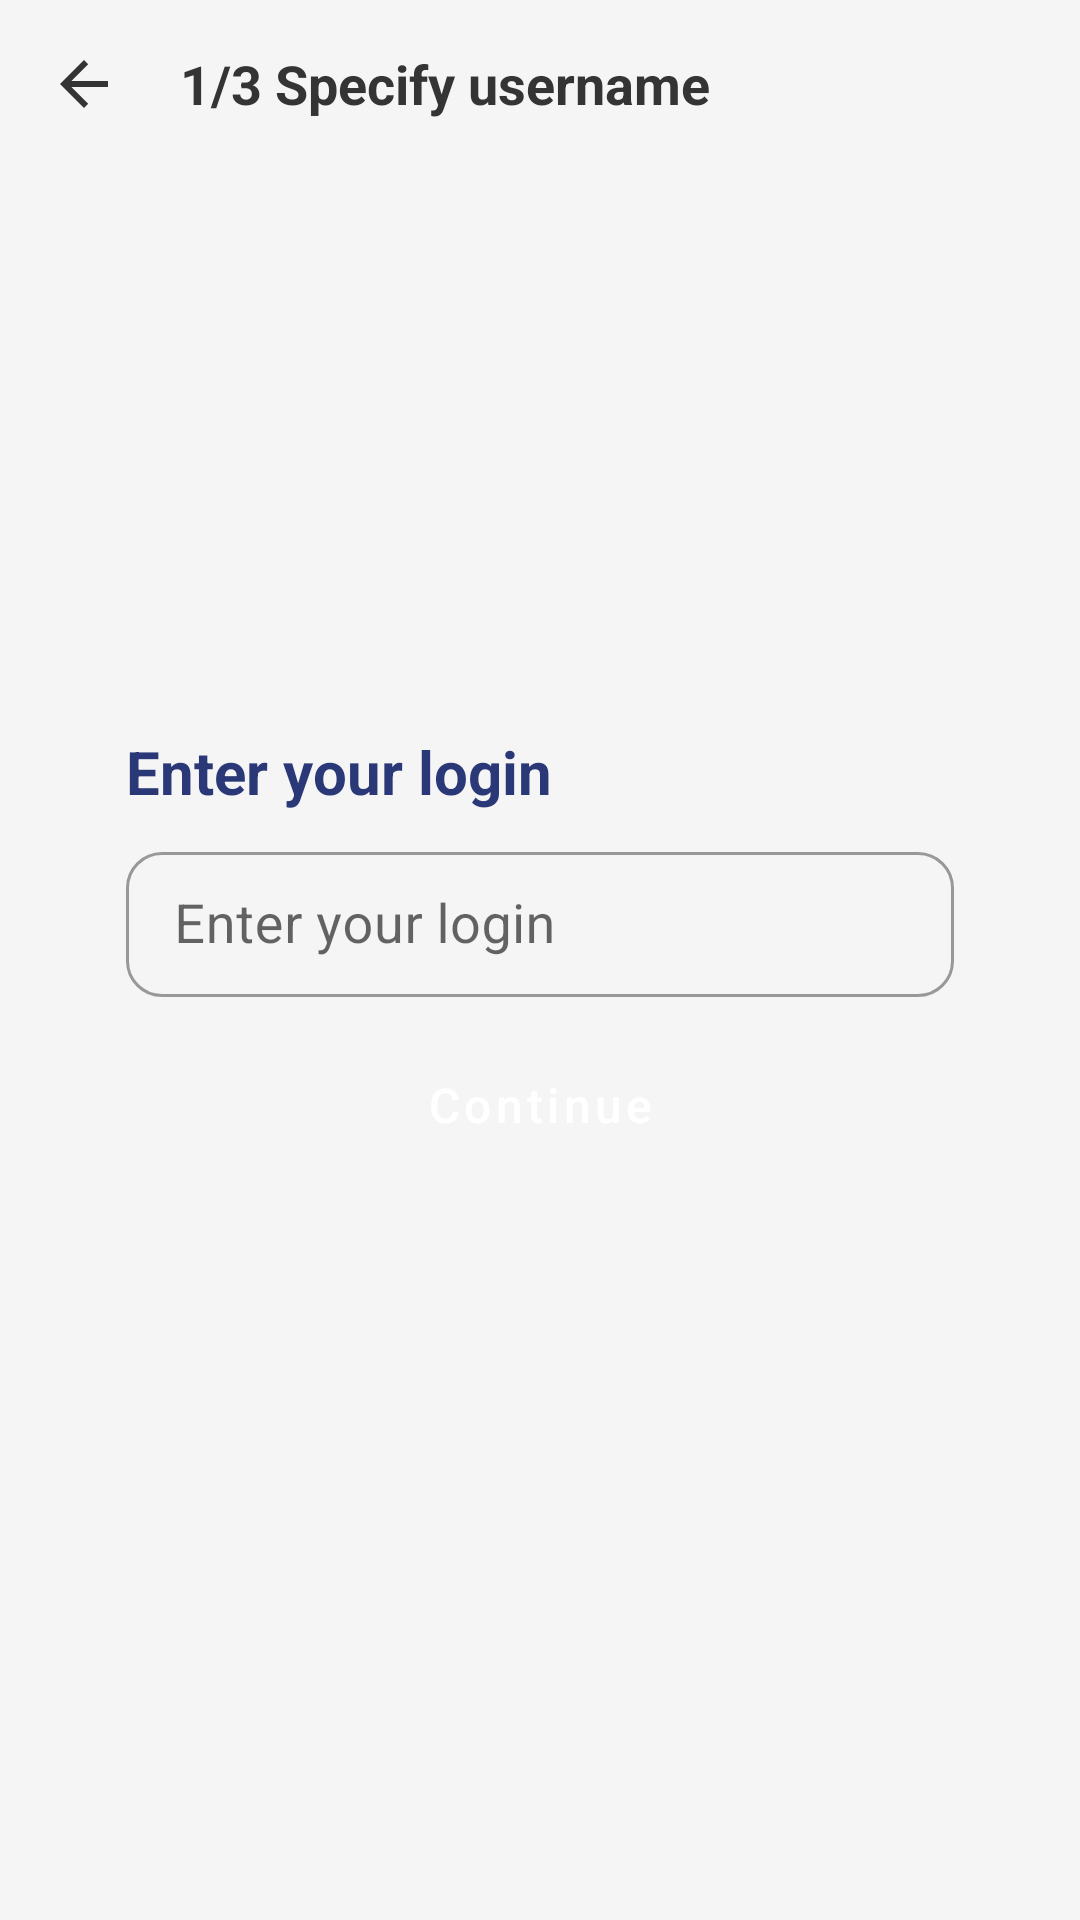

Here is an Android app screen rendered from its layout file. Give the layout XML and the strings, colors and styles it references.
<!-- AndroidManifest.xml: application theme Theme.AffinidiID -->
<!-- res/layout/fragment_reset_password_set_username.xml -->
<?xml version="1.0" encoding="utf-8"?>
<androidx.constraintlayout.widget.ConstraintLayout xmlns:android="http://schemas.android.com/apk/res/android"
    xmlns:app="http://schemas.android.com/apk/res-auto"
    android:layout_width="match_parent"
    android:layout_height="match_parent"
    xmlns:tools="http://schemas.android.com/tools">

    <com.google.android.material.appbar.MaterialToolbar
        android:id="@+id/toolbar"
        style="@style/ToolbarWithBackNav"
        app:title="@string/reset_password_stage_1"
        android:layout_width="0dp"
        android:layout_height="wrap_content"
        app:layout_constraintTop_toTopOf="parent"
        app:layout_constraintStart_toStartOf="parent"
        app:layout_constraintEnd_toEndOf="parent"/>

    <androidx.constraintlayout.widget.ConstraintLayout
        style="@style/PrimaryCardStyle"
        android:padding="@dimen/primary_card_padding"
        android:layout_marginStart="@dimen/auth_form_horizontal_margin"
        android:layout_marginEnd="@dimen/auth_form_horizontal_margin"
        android:layout_width="0dp"
        android:layout_height="wrap_content"
        app:layout_constraintBottom_toBottomOf="parent"
        app:layout_constraintEnd_toEndOf="parent"
        app:layout_constraintStart_toStartOf="parent"
        app:layout_constraintTop_toTopOf="@id/toolbar">

        <TextView
            android:id="@+id/SignInLabel"
            style="@style/InputFormLabel"
            android:layout_width="wrap_content"
            android:layout_height="wrap_content"
            app:layout_constraintStart_toStartOf="parent"
            app:layout_constraintTop_toTopOf="parent"
            android:text="@string/enter_your_login"/>

        <com.google.android.material.textfield.TextInputLayout
            android:id="@+id/userNameField"
            style="@style/InputFieldLayout"
            android:layout_marginTop="8dp"
            app:layout_constraintStart_toStartOf="parent"
            app:layout_constraintEnd_toEndOf="parent"
            app:layout_constraintTop_toBottomOf="@id/SignInLabel"
            android:hint="@string/enter_your_login"
            android:layout_width="match_parent"
            android:layout_height="wrap_content">

            <com.google.android.material.textfield.TextInputEditText
                android:id="@+id/userNameEditText"
                style="@style/InputFieldEditText"
                android:inputType="textWebEmailAddress"
                android:layout_width="match_parent"
                android:layout_height="wrap_content" />

        </com.google.android.material.textfield.TextInputLayout>

        <Button
            android:id="@+id/continueBtn"
            style="@style/PrimaryButton"
            android:layout_marginTop="8dp"
            android:layout_width="match_parent"
            android:layout_height="wrap_content"
            android:text="@string/continue_text"
            app:layout_constraintTop_toBottomOf="@id/userNameField"
            app:layout_constraintStart_toStartOf="parent"
            app:layout_constraintEnd_toEndOf="parent"/>

    </androidx.constraintlayout.widget.ConstraintLayout>

    <include
        android:id="@+id/progressView"
        layout="@layout/layout_progress_view"
        android:layout_width="0dp"
        android:layout_height="0dp"
        android:visibility="gone"
        tools:visibility="visible"
        app:layout_constraintBottom_toBottomOf="parent"
        app:layout_constraintEnd_toEndOf="parent"
        app:layout_constraintStart_toStartOf="parent"
        app:layout_constraintTop_toTopOf="parent"/>


</androidx.constraintlayout.widget.ConstraintLayout>
<!-- res/layout/layout_progress_view.xml (included above) -->
<?xml version="1.0" encoding="utf-8"?>
<FrameLayout android:id="@+id/progressView"
    style="@style/ProgressFrameLayout"
    android:layout_width="match_parent"
    android:layout_height="match_parent"
    app:layout_constraintBottom_toBottomOf="parent"
    app:layout_constraintEnd_toEndOf="parent"
    app:layout_constraintStart_toStartOf="parent"
    app:layout_constraintTop_toBottomOf="@id/toolbar"
    xmlns:android="http://schemas.android.com/apk/res/android"
    xmlns:app="http://schemas.android.com/apk/res-auto">

    <ProgressBar
        style="@style/ProgressBar"
        android:layout_width="wrap_content"
        android:layout_height="wrap_content"
        android:layout_gravity="center_vertical|center_horizontal" />

</FrameLayout>
<!-- resources referenced by this layout -->
<resources>
  <dimen name="auth_form_horizontal_margin">30dp</dimen>
  <dimen name="primary_card_padding">12dp</dimen>
  <string name="continue_text">Continue</string>
  <string name="enter_your_login">Enter your login</string>
  <string name="reset_password_stage_1">1/3 Specify username</string>
  <style name="InputFieldEditText">
          <item name="android:textSize">@dimen/input_field_text</item>
          <item name="android:paddingTop">@dimen/input_field_padding_vertical</item>
          <item name="android:paddingBottom">@dimen/input_field_padding_vertical</item>
          <item name="android:maxLines">1</item>
      </style>
  <style name="InputFormLabel">
          <item name="android:textSize">@dimen/input_form_label_text</item>
          <item name="android:textColor">?attr/colorPrimary</item>
          <item name="android:textStyle">bold</item>
      </style>
  <style name="PrimaryCardStyle">
          <item name="android:background">@drawable/background_card</item>
          <item name="android:padding">@dimen/primary_card_padding</item>
          <item name="android:elevation">4dp</item>
      </style>
  <style name="ProgressBar">
          <item name="android:indeterminateTint">?attr/colorSecondary</item>
          <item name="android:layout_width">@dimen/progress_bar_size</item>
          <item name="android:layout_height">56dp</item>
      </style>
  <style name="ProgressFrameLayout">
          <item name="android:background">@color/white_transp_50</item>
          <item name="android:elevation">@dimen/primary_card_elevation</item>
          <item name="android:clickable">true</item>
          <item name="android:focusable">false</item>
      </style>
  <style name="ToolbarWithBackNav" parent="Toolbar">
          <item name="background">@android:color/transparent</item>
          <item name="contentInsetStartWithNavigation">0dp</item>
          <item name="navigationIcon">?attr/actionModeCloseDrawable</item>
          <item name="navigationIconTint">@color/gray_500</item>
      </style>
  <dimen name="input_field_text">18sp</dimen>
  <dimen name="input_field_padding_vertical">12dp</dimen>
  <dimen name="auth_field_corner_radius">12dp</dimen>
  <dimen name="input_form_label_text">20sp</dimen>
  <dimen name="primary_button_corner_radius">12dp</dimen>
  <dimen name="primary_button_height">56dp</dimen>
  <color name="white">#FFFFFFFF</color>
  <dimen name="primary_button_text_size">16sp</dimen>
  <dimen name="progress_bar_size">56dp</dimen>
  <color name="white_transp_50">#80FFFFFF</color>
  <dimen name="primary_card_elevation">12dp</dimen>
  <color name="gray_500">#343434</color>
  <color name="blue_500">#2B3877</color>
  <color name="blue_600">#192354</color>
  <color name="blue_400">#2B3877</color>
  <color name="blue_300">#4A5FC6</color>
  <color name="black">#FF000000</color>
  <color name="gray_10">#F5F5F5</color>
  <style name="ToolbarNavIconStyle" parent="Widget.AppCompat.Toolbar.Button.Navigation">
          <item name="tint">@color/gray_500</item>
      </style>
  <style name="SnackBarStyle">
          <item name="android:layout_margin">@dimen/snackbar_margin</item>
      </style>
  <style name="OptionMenuStyle" parent="android:style/Widget.Material.ActionButton.Overflow">
          <item name="android:minWidth">20dp</item>
          <item name="android:paddingStart">4dp</item>
          <item name="android:paddingEnd">4dp</item>
      </style>
  <dimen name="default_fragment_margin">16dp</dimen>
  <style name="ToolbarTextAppearance">
          <item name="android:textColor">@color/gray_500</item>
          <item name="android:textSize">18sp</item>
          <item name="android:textStyle">bold</item>
      </style>
  <dimen name="snackbar_margin">16dp</dimen>
  <dimen name="snackbar_text">16sp</dimen>
  <dimen name="snackbar_padding_horizontal">20dp</dimen>
</resources>
